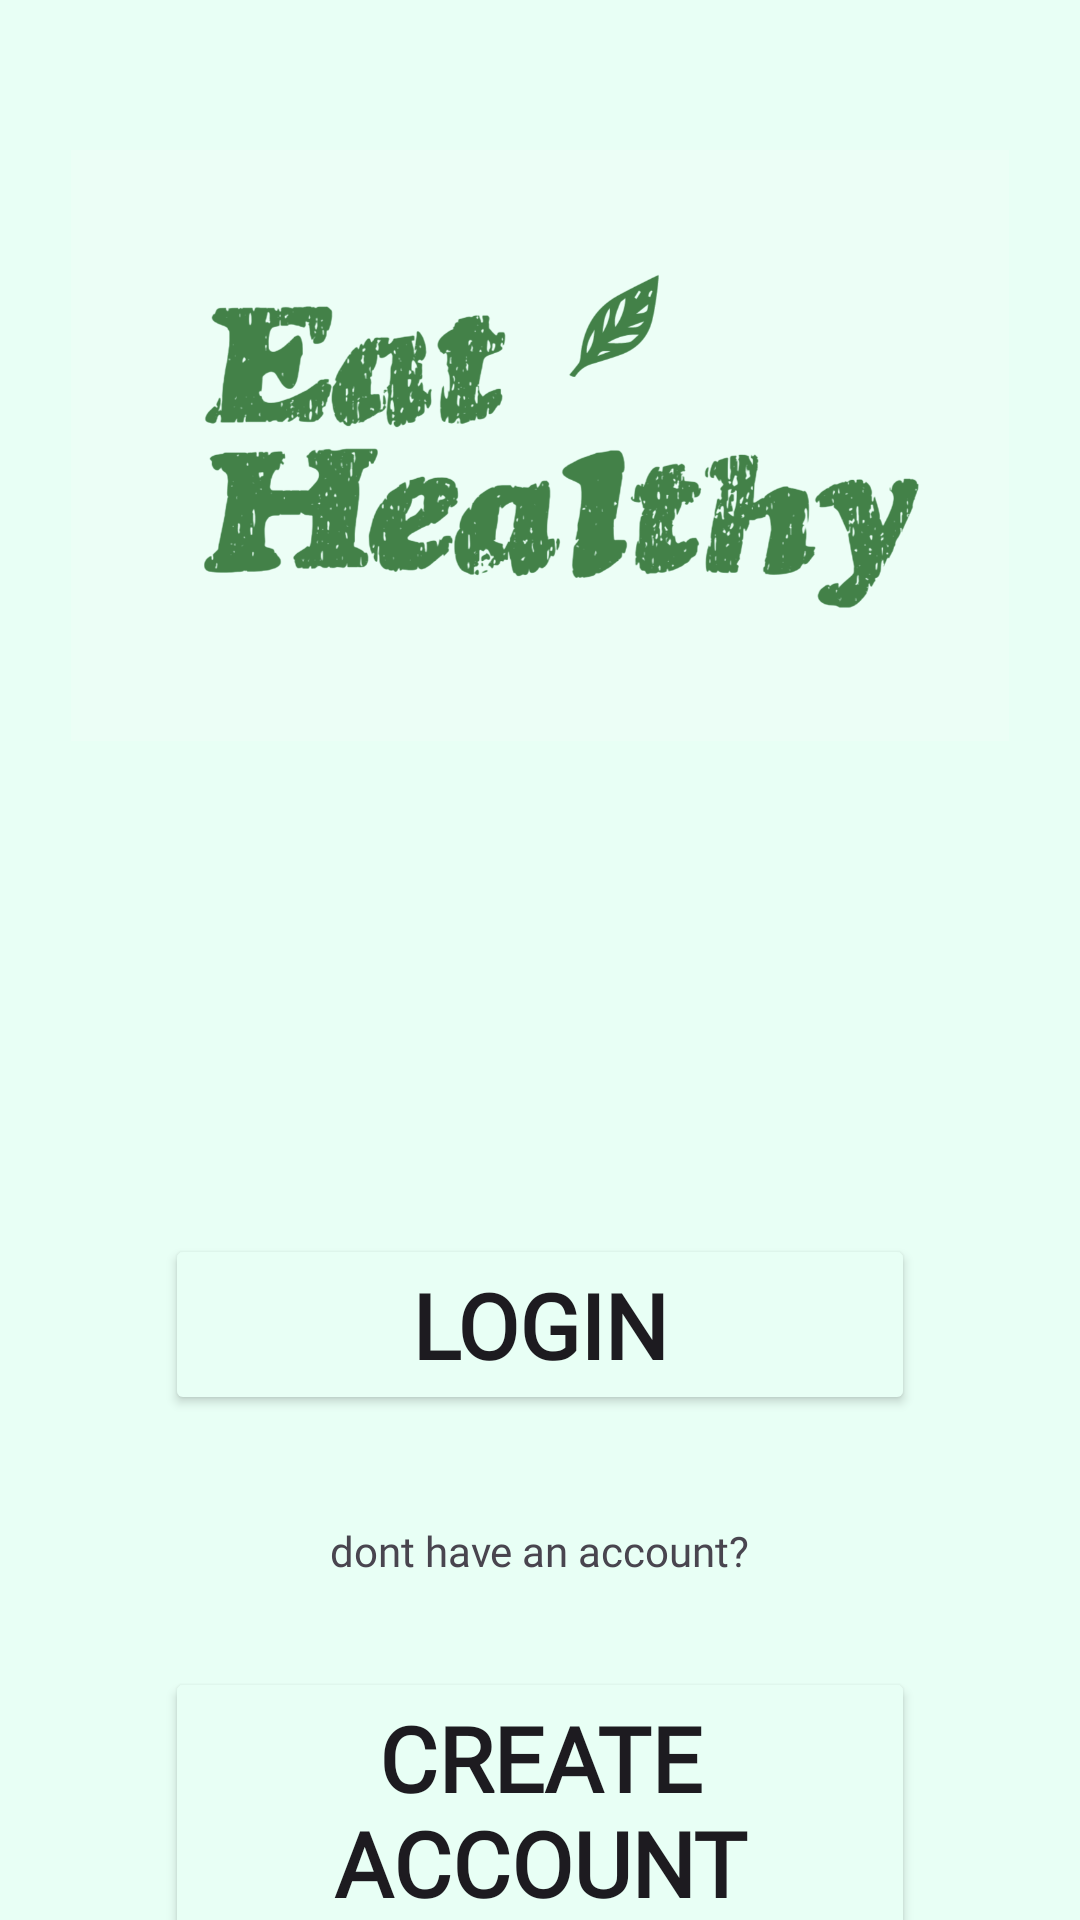

This screen was rendered from an Android layout file. Write that file and the resources it references.
<!-- AndroidManifest.xml: application theme Theme.EatHealthy -->
<!-- res/layout/login_or_create.xml -->
<?xml version="1.0" encoding="utf-8"?>
<RelativeLayout xmlns:android="http://schemas.android.com/apk/res/android"
    xmlns:app="http://schemas.android.com/apk/res-auto"
    android:id="@+id/login"
    android:layout_width="match_parent"
    android:layout_height="match_parent"
    android:background="@color/background">


    <ImageView
        android:id="@+id/logo"
        android:layout_width="358dp"
        android:layout_height="197dp"
        android:layout_centerHorizontal="true"
        android:layout_marginBottom="-20dp"
        android:layout_marginTop="50dp"
        android:src="@drawable/eat_healthy_logo" />

    <Button
        android:id="@+id/login_btn"
        android:layout_width="250dp"
        android:layout_height="wrap_content"
        android:layout_alignBottom="@+id/logo"
        android:layout_centerHorizontal="true"
        android:layout_marginTop="200dp"
        android:layout_marginBottom="-225dp"
        android:backgroundTint="#E8FFF5"
        android:fontFamily="@font/abril_fatface"
        android:text="login"
        android:textSize="30sp"
        android:textStyle="bold" />
    <TextView
        android:id="@+id/need_account"
        android:layout_width="wrap_content"
        android:layout_height="wrap_content"
        android:layout_alignBottom="@+id/login_btn"
        android:layout_centerHorizontal="true"
        android:fontFamily="@font/abril_fatface"
        android:layout_marginBottom="-55dp"
        android:text="dont have an account?"/>
    <Button
        android:id="@+id/create_account_btn"
        android:layout_width="250dp"
        android:layout_height="wrap_content"
        android:layout_alignBottom="@+id/need_account"
        android:layout_centerHorizontal="true"
        android:layout_marginTop="200dp"
        android:layout_marginBottom="-125dp"
        android:backgroundTint="#E8FFF5"
        android:fontFamily="@font/abril_fatface"
        android:text="create account"
        android:textSize="30sp"
        android:textStyle="bold" />
</RelativeLayout>
<!-- resources referenced by this layout -->
<resources>
  <color name="background">#E8FFF5</color>
  <!-- drawable eat_healthy_logo: png bitmap (drawable, 193477 bytes) -->
  <style name="Theme.EatHealthy" parent="android:Theme.Material.Light.NoActionBar" />
</resources>
